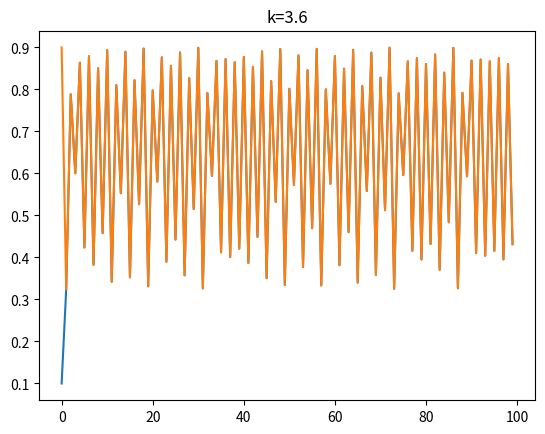

Write the Python code that produced this figure.
# -*- coding: utf-8  -*-

from numpy import *
import sys
import matplotlib.pyplot as plt 

def scatterplot(k,x1,x2):# 绘制图形
	fig = plt.figure();	
	ax1 = fig.add_subplot(111) 
	ax1.plot(x1)
	ax1.plot(x2)
	plt.title("k="+str(k)) 
	plt.show()	
def logistic_map(k,init):
	maxIter=100 # 最大迭代数
	x = list(range(maxIter))
	x[0]=init
	for i in range(maxIter-1):  
		x[i+1] = k*x[i]*(1.0-x[i])
	return x	
	
x1 = logistic_map(3.6,0.1)
x2 = logistic_map(3.6,0.9)
scatterplot(3.6,x1,x2)	
'''
x1 = logistic_map(3.5,0.1)
x2 = logistic_map(3.5,0.9)
scatterplot(3.5,x1,x2)	
'''